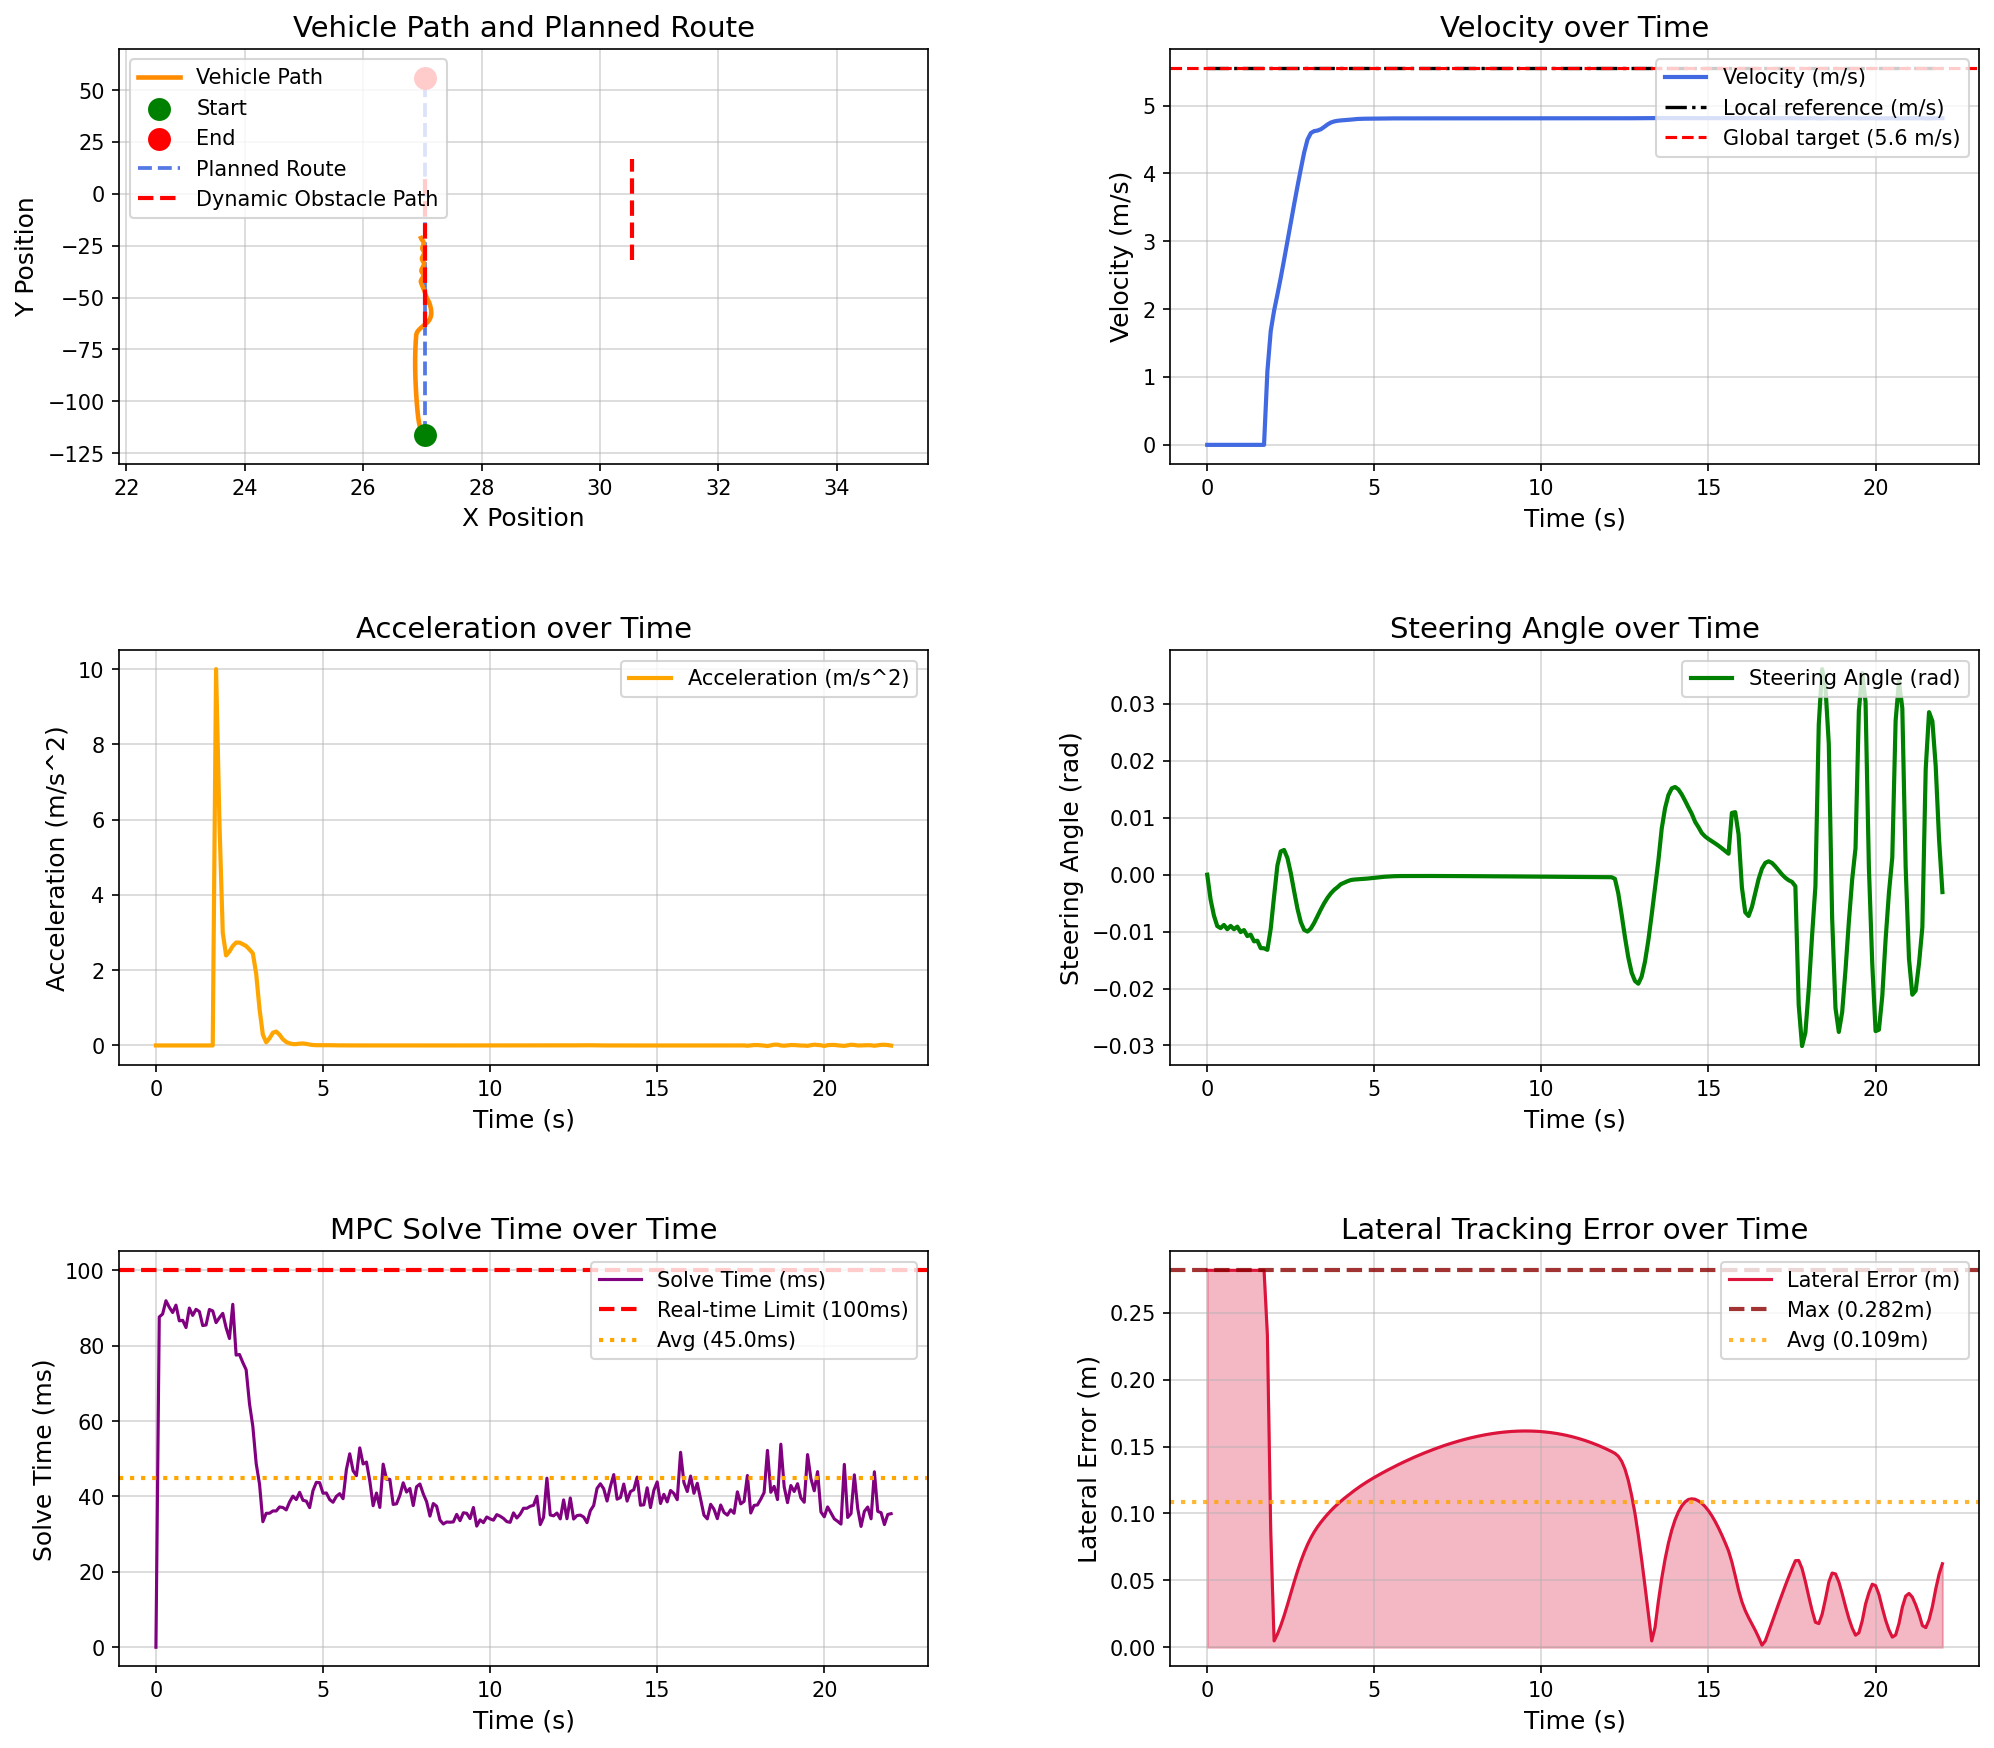

The data file committed next to this chart (first rows):
场景, step, time, x, y, yaw, speed, ac, steer, solve_time, lat_error, min_obstacle_dist, 
opportunistic_lane_change_blocked_town05, 0, 0.000000, 27.04, -116.3, 91.53, 0.000000, 0.000000, 0.000000, 0.000000, 0.2818, , 
opportunistic_lane_change_blocked_town05, 1, 0.1, 27.04, -116.3, 91.53, 0.000000, 0.000000, -0.004348, 87.62, 0.2818, 43.39, 
opportunistic_lane_change_blocked_town05, 2, 0.2, 27.04, -116.3, 91.53, 0.000000, 0.000000, -0.007165, 88.4, 0.2818, 42.44, 
opportunistic_lane_change_blocked_town05, 3, 0.3, 27.04, -116.3, 91.53, 0.000000, -0.000000, -0.009023, 91.93, 0.2818, 42.58, 
opportunistic_lane_change_blocked_town05, 4, 0.4, 27.04, -116.3, 91.53, 0.000000, 0.000000, -0.009377, 90.2, 0.2818, 42.25, 
opportunistic_lane_change_blocked_town05, 5, 0.5, 27.04, -116.3, 91.53, 0.000000, -0.000000, -0.008822, 88.8, 0.2818, 42.14, 
opportunistic_lane_change_blocked_town05, 6, 0.6, 27.04, -116.3, 91.53, 0.000000, 0.000000, -0.009579, 90.76, 0.2818, 43.25, 
opportunistic_lane_change_blocked_town05, 7, 0.7, 27.04, -116.3, 91.53, 0.000000, -0.000000, -0.008998, 86.59, 0.2818, 42.79, 
opportunistic_lane_change_blocked_town05, 8, 0.8, 27.04, -116.3, 91.53, 0.000000, 0.000000, -0.009573, 86.74, 0.2818, 43.73, 
opportunistic_lane_change_blocked_town05, 9, 0.9, 27.04, -116.3, 91.53, 0.000000, -0.000000, -0.009126, 84.81, 0.2818, 43.46, 
opportunistic_lane_change_blocked_town05, 10, 1, 27.04, -116.3, 91.53, 0.000000, 0.000000, -0.01008, 89.99, 0.2818, 44.58, 
opportunistic_lane_change_blocked_town05, 11, 1.1, 27.04, -116.3, 91.53, 0.000000, 0.000000, -0.009724, 88.04, 0.2818, 44.13, 
opportunistic_lane_change_blocked_town05, 12, 1.2, 27.04, -116.3, 91.53, 0.000000, -0.000000, -0.01078, 89.65, 0.2818, 45.25, 
opportunistic_lane_change_blocked_town05, 13, 1.3, 27.04, -116.3, 91.53, 0.000000, 0.000000, -0.01053, 89.07, 0.2818, 44.8, 
opportunistic_lane_change_blocked_town05, 14, 1.4, 27.04, -116.3, 91.53, 0.000000, -0.000000, -0.01171, 85.34, 0.2818, 45.91, 
opportunistic_lane_change_blocked_town05, 15, 1.5, 27.04, -116.3, 91.53, 0.000000, 0.000000, -0.01159, 85.5, 0.2818, 45.46, 
opportunistic_lane_change_blocked_town05, 16, 1.6, 27.04, -116.3, 91.53, 0.000000, -0.000000, -0.0129, 89.61, 0.2818, 46.58, 
opportunistic_lane_change_blocked_town05, 17, 1.7, 27.04, -116.3, 91.53, 0.000000, -0.000000, -0.01292, 89.22, 0.2818, 46.13, 
opportunistic_lane_change_blocked_town05, 18, 1.8, 27.04, -116.2, 91.51, 1.082, 10, -0.0132, 86.12, 0.2333, 46.48, 
opportunistic_lane_change_blocked_town05, 19, 1.9, 27.04, -116.1, 91.47, 1.676, 5.94, -0.009493, 87.43, 0.08663, 46.89, 
opportunistic_lane_change_blocked_town05, 20, 2, 27.04, -115.9, 91.41, 1.976, 2.993, -0.003816, 88.58, 0.004765, 46.76, 
opportunistic_lane_change_blocked_town05, 21, 2.1, 27.03, -115.7, 91.41, 2.215, 2.391, 0.001628, 84.78, 0.009809, 46.76, 
opportunistic_lane_change_blocked_town05, 22, 2.2, 27.02, -115.5, 91.43, 2.464, 2.495, 0.004090, 81.91, 0.01623, 46.76, 
opportunistic_lane_change_blocked_town05, 23, 2.3, 27.02, -115.2, 91.47, 2.728, 2.643, 0.004347, 90.98, 0.02366, 46.74, 
opportunistic_lane_change_blocked_town05, 24, 2.4, 27.01, -114.9, 91.5, 3.002, 2.734, 0.002928, 77.51, 0.0318, 46.7, 
opportunistic_lane_change_blocked_town05, 25, 2.5, 27, -114.6, 91.51, 3.275, 2.733, 0.000298, 77.67, 0.04031, 46.66, 
opportunistic_lane_change_blocked_town05, 26, 2.6, 26.99, -114.2, 91.48, 3.544, 2.69, -0.002899, 75.53, 0.04876, 46.61, 
opportunistic_lane_change_blocked_town05, 27, 2.7, 26.98, -113.9, 91.42, 3.808, 2.641, -0.005961, 73.62, 0.05681, 46.54, 
opportunistic_lane_change_blocked_town05, 28, 2.8, 26.98, -113.5, 91.33, 4.063, 2.55, -0.008326, 64.6, 0.06422, 46.46, 
opportunistic_lane_change_blocked_town05, 29, 2.9, 26.97, -113.1, 91.2, 4.308, 2.449, -0.009689, 58.58, 0.07086, 46.35, 
opportunistic_lane_change_blocked_town05, 30, 3, 26.96, -112.6, 91.07, 4.499, 1.906, -0.009987, 48.75, 0.07673, 46.24, 
opportunistic_lane_change_blocked_town05, 31, 3.1, 26.96, -112.2, 90.94, 4.596, 0.9706, -0.009456, 43.28, 0.08183, 46.12, 
opportunistic_lane_change_blocked_town05, 32, 3.2, 26.95, -111.7, 90.82, 4.624, 0.286, -0.008469, 33.3, 0.08623, 45.99, 
opportunistic_lane_change_blocked_town05, 33, 3.3, 26.95, -111.2, 90.71, 4.633, 0.08309, -0.007294, 35.53, 0.09006, 45.86, 
opportunistic_lane_change_blocked_town05, 34, 3.4, 26.95, -110.8, 90.62, 4.652, 0.1903, -0.006094, 35.55, 0.09347, 45.73, 
opportunistic_lane_change_blocked_town05, 35, 3.5, 26.94, -110.3, 90.54, 4.685, 0.3379, -0.005002, 36.16, 0.09657, 45.6, 
opportunistic_lane_change_blocked_town05, 36, 3.6, 26.94, -109.8, 90.48, 4.722, 0.3692, -0.004059, 36.16, 0.09945, 45.47, 
opportunistic_lane_change_blocked_town05, 37, 3.7, 26.94, -109.4, 90.43, 4.751, 0.2843, -0.003276, 37.22, 0.1022, 45.33, 
opportunistic_lane_change_blocked_town05, 38, 3.8, 26.94, -108.9, 90.39, 4.767, 0.1635, -0.002655, 37.06, 0.1047, 45.18, 
opportunistic_lane_change_blocked_town05, 39, 3.9, 26.93, -108.4, 90.35, 4.776, 0.09172, -0.002185, 36.43, 0.107, 45.04, 
opportunistic_lane_change_blocked_town05, 40, 4, 26.93, -107.9, 90.33, 4.782, 0.05587, -0.001662, 38.54, 0.1092, 44.9, 
opportunistic_lane_change_blocked_town05, 41, 4.1, 26.93, -107.5, 90.3, 4.785, 0.03542, -0.001398, 40.09, 0.1113, 44.75, 
opportunistic_lane_change_blocked_town05, 42, 4.2, 26.93, -107, 90.28, 4.789, 0.03532, -0.001139, 39.17, 0.1133, 44.61, 
opportunistic_lane_change_blocked_town05, 43, 4.3, 26.92, -106.5, 90.27, 4.794, 0.04908, -0.000927, 41.11, 0.1153, 44.46, 
opportunistic_lane_change_blocked_town05, 44, 4.4, 26.92, -106, 90.25, 4.799, 0.05367, -0.000851, 38.98, 0.1172, 44.31, 
opportunistic_lane_change_blocked_town05, 45, 4.5, 26.92, -105.5, 90.24, 4.803, 0.0413, -0.000811, 38.76, 0.119, 44.17, 
opportunistic_lane_change_blocked_town05, 46, 4.6, 26.92, -105.1, 90.23, 4.806, 0.02394, -0.000775, 37.03, 0.1207, 44.02, 
opportunistic_lane_change_blocked_town05, 47, 4.7, 26.92, -104.6, 90.22, 4.807, 0.01159, -0.000731, 41.56, 0.1224, 43.87, 
opportunistic_lane_change_blocked_town05, 48, 4.8, 26.92, -104.1, 90.21, 4.808, 0.007004, -0.000675, 43.74, 0.124, 43.73, 
opportunistic_lane_change_blocked_town05, 49, 4.9, 26.91, -103.6, 90.2, 4.808, 0.007399, -0.000610, 43.66, 0.1255, 43.58, 
opportunistic_lane_change_blocked_town05, 50, 5, 26.91, -103.1, 90.19, 4.809, 0.008609, -0.000540, 40.86, 0.127, 43.43, 
opportunistic_lane_change_blocked_town05, 51, 5.1, 26.91, -102.7, 90.19, 4.81, 0.008288, -0.000472, 40.93, 0.1284, 43.28, 
opportunistic_lane_change_blocked_town05, 52, 5.2, 26.91, -102.2, 90.18, 4.811, 0.006463, -0.000412, 39.16, 0.1298, 43.14, 
opportunistic_lane_change_blocked_town05, 53, 5.3, 26.91, -101.7, 90.17, 4.811, 0.004180, -0.000363, 38.46, 0.1312, 42.99, 
opportunistic_lane_change_blocked_town05, 54, 5.4, 26.91, -101.2, 90.17, 4.811, 0.002845, -0.000324, 40.03, 0.1325, 42.84, 
opportunistic_lane_change_blocked_town05, 55, 5.5, 26.91, -100.7, 90.16, 4.812, 0.001963, -0.000282, 40.74, 0.1338, 42.69, 
opportunistic_lane_change_blocked_town05, 56, 5.6, 26.9, -100.2, 90.16, 4.812, 0.001360, -0.000260, 39.41, 0.1351, 42.55, 
opportunistic_lane_change_blocked_town05, 57, 5.7, 26.9, -99.77, 90.16, 4.812, 0.001174, -0.000241, 47.17, 0.1363, 42.4, 
opportunistic_lane_change_blocked_town05, 58, 5.8, 26.9, -99.29, 90.15, 4.812, 0.001171, -0.000235, 51.32, 0.1376, 42.25, 
opportunistic_lane_change_blocked_town05, 59, 5.9, 26.9, -98.81, 90.15, 4.812, 0.001037, -0.000236, 46.83, 0.1387, 42.1, 
... 161 more rows
